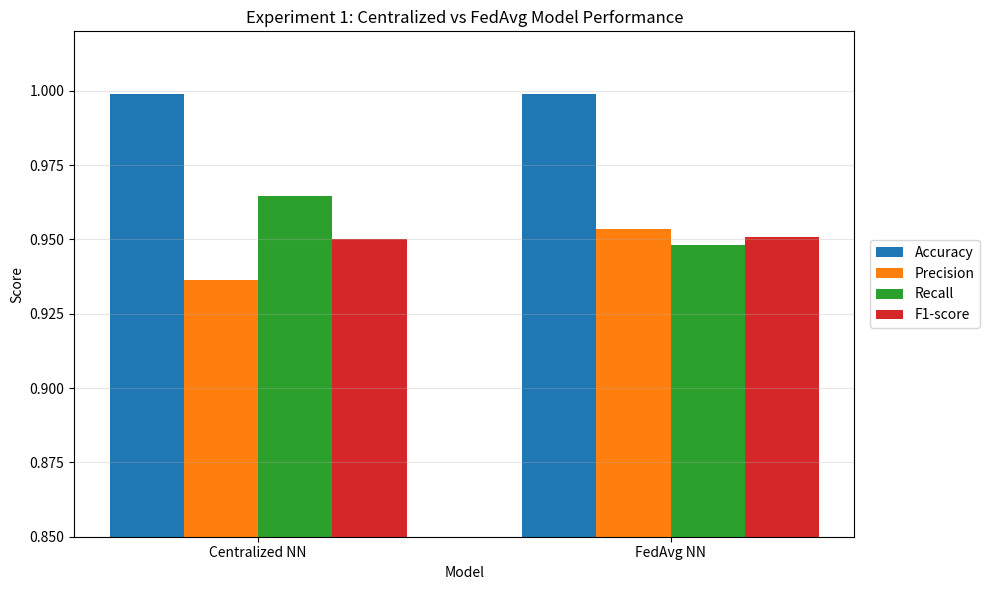

This chart was generated by the following Python code:
import matplotlib.pyplot as plt
import numpy as np
from pathlib import Path

Path("plot_outputs").mkdir(exist_ok=True)

models = ["Centralized NN", "FedAvg NN"]
metrics = ["Accuracy", "Precision", "Recall", "F1-score"]

centralized = [0.9990, 0.9365, 0.9646, 0.9503]
fedavg = [0.9990, 0.9534, 0.9482, 0.9508]

data = np.array([centralized, fedavg])

x = np.arange(len(models))
width = 0.18

plt.figure(figsize=(10, 6))

for i, metric in enumerate(metrics):
    plt.bar(
        x + (i - 1.5) * width,
        data[:, i],
        width,
        label=metric
    )

plt.title("Experiment 1: Centralized vs FedAvg Model Performance")
plt.xlabel("Model")
plt.ylabel("Score")
plt.xticks(x, models)

# More detailed y-axis
plt.ylim(0.85, 1.02)
plt.yticks(np.arange(0.85, 1.025, 0.025))

# Move legend outside graph
plt.legend(
    loc="center left",
    bbox_to_anchor=(1.02, 0.5),
    borderaxespad=0
)

plt.grid(axis="y", alpha=0.3)
plt.tight_layout()

plt.savefig("plot_outputs/fig_exp1_centralized_vs_fedavg.png", dpi=300, bbox_inches="tight")
plt.show()
